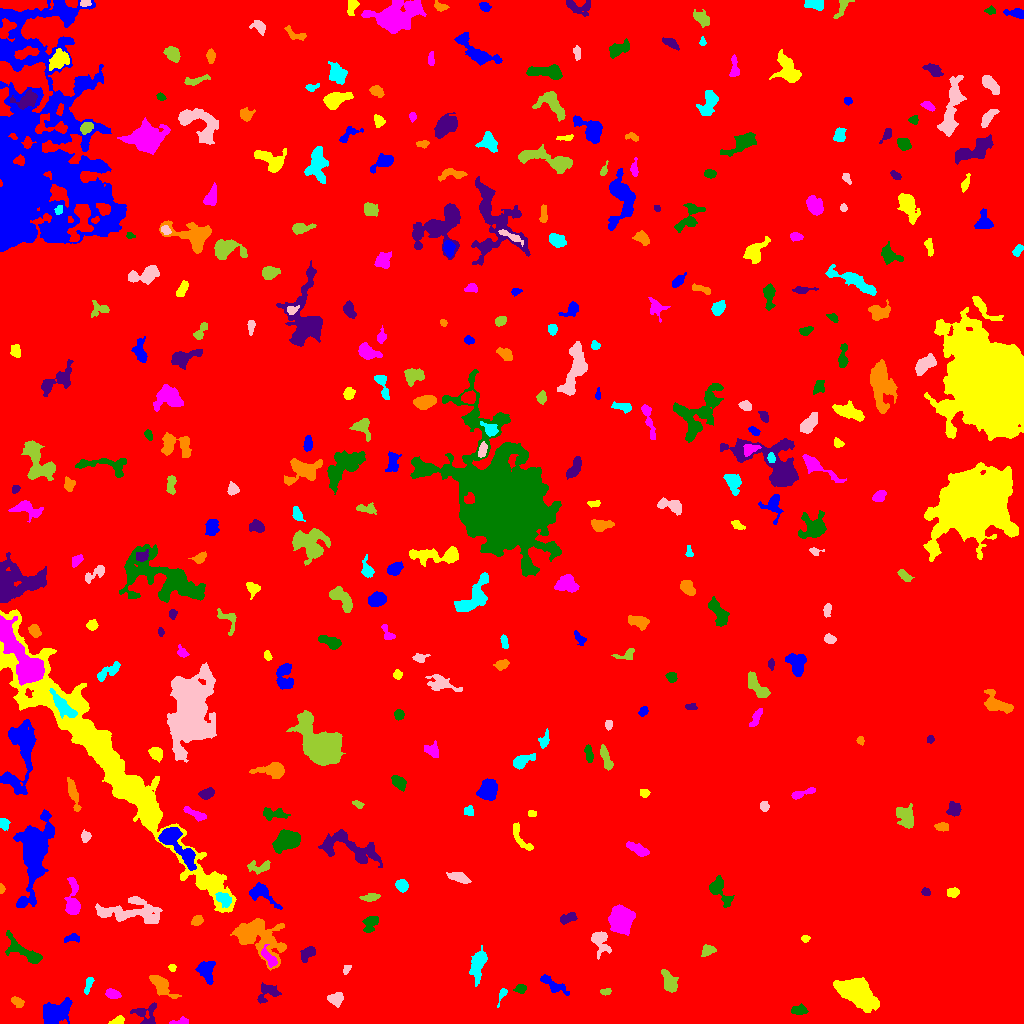

The table this chart was drawn from, first rows:
ID, X, Y, A, B, theta, total_flux, mu_max, mu_median, mu_mean, R_fwhm, R_e, R10, R90, x_start, x_end, y_start, y_end, area, greylevel
0, 538.9, 502.6, 305.5, 258.3, 1.097, 4231250, 20.0, 5.0, 5.242, 164.7, 269.5, 105.9, 417.6, 0, 1023, 0, 1023, 807192, 5.242
1, 56.75, 12.04, 7.792, 4.381, 0.5219, 2054, 8.0, 3.0, 3.755, 8.992, 6.723, 2.821, 10.85, 43, 72, 0, 26, 547, 13.76
2, 118.2, 2.891, 3.084, 1.928, 0.3046, 430.0, 9.0, 4.0, 4.388, 3.785, 2.932, 1.128, 4.652, 108, 124, 0, 8, 98, 14.39
3, 179.9, 1.726, 5.414, 1.517, 0.1176, 215.0, 5.0, 2.0, 2.263, 3.523, 3.141, 1.128, 4.754, 169, 188, 0, 7, 95, 12.26
4, 798.8, 13.26, 3.687, 1.957, 0.01767, 488.0, 9.0, 3.0, 3.486, 4.222, 3.338, 1.262, 5.171, 791, 808, 9, 20, 140, 13.49
5, 145.3, 10.07, 6.429, 5.72, 0.02949, 767.0, 6.0, 2.0, 2.841, 6.507, 5.109, 1.954, 8.176, 130, 156, 0, 21, 270, 11.84
6, 17.22, 21.11, 3.315, 2.223, -0.763, 224.0, 4.0, 2.0, 2.0, 4.918, 3.338, 1.262, 5.109, 11, 24, 16, 27, 112, 12.0
7, 502.5, 29.4, 4.358, 1.475, 1.17, 162.0, 7.0, 1.0, 1.884, 2.034, 2.394, 0.7979, 4.334, 497, 507, 16, 35, 86, 12.88
8, 335.7, 24.77, 3.707, 3.131, 0.2451, 746.0, 8.0, 4.0, 4.215, 6.024, 4.334, 1.693, 6.507, 327, 343, 16, 31, 177, 14.21
9, 606.1, 31.82, 2.683, 1.533, 0.1288, 171.0, 6.0, 2.0, 2.478, 3.09, 2.523, 0.9772, 3.949, 600, 611, 28, 35, 69, 12.48
10, 307.7, 32.45, 4.777, 3.49, -1.086, 920.0, 9.0, 4.0, 4.577, 5.352, 4.514, 1.784, 7.092, 300, 319, 23, 42, 201, 12.58
11, 553.2, 38.43, 8.3, 2.586, -0.5798, 808.0, 7.0, 3.0, 3.258, 5.412, 4.951, 1.871, 7.838, 540, 569, 28, 49, 248, 12.26
12, 856.2, 31.97, 9.681, 5.124, -0.6207, 8374, 32.0, 6.0, 8.741, 7.181, 7.999, 2.985, 14.26, 833, 879, 11, 46, 958, 17.74
13, 112.7, 29.56, 3.434, 2.156, -0.2547, 714.0, 13.0, 5.0, 5.368, 3.478, 3.478, 1.262, 5.557, 105, 121, 25, 35, 133, 14.37
14, 520.5, 34.48, 2.752, 2.155, 0.1768, 378.0, 8.0, 4.0, 3.897, 4.029, 3.09, 1.262, 4.787, 513, 526, 30, 39, 97, 12.9
15, 267.2, 31.39, 5.827, 4.368, 0.5289, 714.0, 7.0, 3.0, 2.891, 4.853, 5.015, 1.871, 7.858, 257, 281, 20, 41, 247, 11.89
16, 161.4, 37.71, 7.554, 3.233, -0.7853, 1253, 8.0, 4.0, 3.844, 7.464, 5.781, 2.257, 8.903, 149, 181, 25, 48, 326, 12.84
17, 88.53, 38.49, 4.705, 1.444, 1.265, 210.0, 4.0, 2.0, 1.927, 4.514, 3.09, 1.262, 4.886, 84, 94, 29, 46, 109, 12.93
18, 346.6, 54.55, 2.847, 1.674, 1.056, 192.0, 4.0, 3.0, 2.954, 4.222, 2.706, 1.128, 3.989, 343, 351, 49, 58, 65, 14.95
19, 668.9, 41.22, 5.784, 3.129, -1.174, 760.0, 7.0, 3.0, 2.89, 5.078, 5.078, 1.954, 7.838, 661, 678, 31, 54, 263, 12.89
20, 926.6, 58.96, 2.834, 2.293, -0.4268, 436.0, 8.0, 3.0, 3.791, 4.26, 3.29, 1.262, 5.109, 920, 932, 53, 64, 115, 13.79
21, 206.1, 53.54, 5.697, 3.63, -1.414, 681.0, 6.0, 2.0, 2.348, 6.58, 4.951, 1.954, 7.653, 195, 215, 39, 62, 290, 13.35
22, 172.2, 55.85, 1.873, 1.587, -1.098, 138.0, 7.0, 2.0, 2.556, 2.034, 2.111, 0.7979, 3.478, 168, 176, 52, 59, 54, 12.56
23, 268.8, 66.02, 6.02, 2.535, -0.988, 527.0, 6.0, 3.0, 2.928, 6.05, 4.549, 1.784, 6.817, 261, 277, 56, 79, 180, 17.93
24, 25.08, 71.51, 12.7, 3.549, -0.6032, 963.0, 7.0, 2.0, 2.355, 5.352, 5.863, 2.185, 9.541, 5, 42, 60, 93, 409, 13.35
25, 308, 70.31, 4.536, 2.645, 0.6916, 461.0, 7.0, 2.0, 2.665, 3.568, 4.068, 1.493, 6.358, 300, 315, 61, 77, 173, 12.66
26, 257, 87.63, 14.27, 8.489, -0.5564, 5309, 15.0, 4.0, 4.653, 7.203, 10.08, 3.568, 16.34, 230, 286, 53, 105, 1141, 15.65
27, 477.9, 59.54, 8.152, 3.257, 1.356, 1681, 11.0, 4.0, 4.435, 6.05, 5.89, 2.326, 9.424, 469, 487, 37, 78, 379, 13.44
28, 599.6, 82.89, 6.489, 4.042, -1.21, 1197, 10.0, 3.0, 4.044, 5.499, 4.983, 2.034, 8.482, 591, 611, 64, 92, 296, 15.04
29, 707.2, 73.15, 3.196, 2.59, 0.2095, 207.0, 4.0, 1.0, 1.545, 4.514, 3.385, 1.262, 5.412, 701, 716, 67, 79, 134, 11.54
30, 444.1, 85.51, 5.356, 2.361, -0.1972, 655.0, 11.0, 2.0, 3.227, 3.29, 3.909, 1.382, 6.84, 435, 457, 80, 91, 203, 14.23
31, 71.7, 85.38, 4.465, 1.871, 0.2013, 210.0, 5.0, 2.0, 1.927, 3.038, 3.241, 1.128, 4.983, 64, 79, 81, 90, 109, 11.93
32, 805.1, 84.93, 1.972, 1.645, 0.392, 148.0, 5.0, 3.0, 2.552, 3.09, 2.326, 0.7979, 3.568, 801, 810, 81, 88, 58, 15.55
33, 622, 104.1, 5.863, 4.677, -1.559, 5021, 25.0, 7.0, 8.453, 7.269, 6.555, 2.585, 10.7, 608, 635, 88, 119, 594, 18.45
34, 370.9, 99.91, 5.016, 3.036, 0.9948, 669.0, 8.0, 3.0, 3.362, 5.382, 4.583, 1.784, 7.001, 362, 378, 91, 107, 199, 12.36
35, 568.7, 105.8, 4.65, 2.237, 0.377, 494.0, 7.0, 3.0, 3.338, 4.478, 3.949, 1.493, 6.05, 560, 577, 99, 111, 148, 12.34
36, 196.8, 102.5, 2.946, 2.302, 0.5155, 342.0, 6.0, 3.0, 3.138, 4.549, 3.338, 1.262, 5.171, 191, 203, 98, 108, 109, 13.14
37, 223.5, 124.7, 4.261, 2.67, -0.5686, 545.0, 7.0, 3.0, 2.995, 4.334, 4.146, 1.493, 6.555, 215, 231, 116, 131, 182, 22.99
38, 130.2, 111.2, 18.03, 6.019, -0.04798, 3410, 9.0, 4.0, 3.911, 9.202, 9.458, 3.656, 14.78, 95, 162, 100, 127, 872, 12.91
39, 371.1, 126.1, 4.293, 1.776, 0.1328, 372.0, 6.0, 3.0, 2.862, 4.72, 3.432, 1.382, 5.441, 359, 380, 122, 130, 130, 13.86
40, 507.7, 124.8, 5.841, 1.798, 1.55, 287.0, 5.0, 2.0, 2.08, 4.029, 3.523, 1.382, 5.47, 503, 512, 114, 134, 138, 12.08
41, 260.4, 130.4, 7.808, 3.958, -0.5637, 979.0, 8.0, 2.0, 3.118, 5.863, 5.078, 2.034, 8.5, 249, 282, 114, 141, 314, 13.12
42, 953.5, 131.1, 2.965, 2.159, 0.08838, 252.0, 5.0, 2.0, 2.27, 3.478, 3.141, 1.262, 5.078, 947, 959, 126, 136, 111, 12.27
43, 72.72, 119.7, 8.598, 3.185, -1.564, 2721, 25.0, 5.0, 7.475, 5.078, 4.918, 1.871, 8.795, 64, 80, 109, 146, 364, 19.48
44, 720.6, 131.3, 9.169, 3.991, -0.9473, 1078, 7.0, 3.0, 3.307, 6.283, 5.726, 2.185, 9.132, 709, 734, 116, 148, 326, 12.31
45, 925.8, 131.4, 2.18, 1.894, -0.6759, 255.0, 6.0, 4.0, 3.75, 4.029, 2.646, 1.128, 3.989, 921, 930, 128, 136, 68, 13.75
46, 1.291, 134.5, 2.302, 1.173, -1.501, 165.0, 8.0, 4.0, 3.438, 2.821, 2.034, 0.7979, 3.09, 0, 5, 130, 140, 48, 13.44
47, 401.6, 138.2, 2.863, 2.525, -0.787, 650.0, 10.0, 4.0, 4.61, 4.652, 3.478, 1.382, 5.441, 395, 408, 131, 144, 141, 14.61
48, 458.9, 146, 5.143, 2.105, -0.2988, 550.0, 6.0, 2.0, 2.85, 5.528, 4.107, 1.693, 6.604, 446, 471, 140, 151, 193, 12.85
49, 260.6, 156.9, 6.115, 2.891, 0.05198, 478.0, 7.0, 2.0, 2.477, 3.613, 4.107, 1.493, 6.747, 247, 270, 149, 163, 193, 12.48
50, 693.4, 172, 2.429, 2.171, 1.518, 274.0, 6.0, 3.0, 2.884, 4.184, 2.985, 1.128, 4.549, 689, 698, 167, 178, 95, 12.88
51, 175.8, 179.6, 14.14, 4.582, -0.8639, 3807, 18.0, 5.0, 6.062, 6.628, 7.485, 2.764, 12.19, 158, 196, 153, 196, 628, 24.06
52, 520, 185.5, 8.784, 2.714, -1.037, 293.0, 3.0, 1.0, 1.35, 5.352, 4.687, 1.784, 7.247, 513, 533, 173, 201, 217, 11.35
53, 637.6, 174.2, 6.325, 2.172, -0.4497, 678.0, 7.0, 3.0, 3.244, 5.412, 4.583, 1.784, 7.024, 626, 649, 167, 182, 209, 13.24
54, 287.3, 183.2, 5.741, 4.071, 0.4223, 5167, 33.0, 8.5, 11.04, 6.155, 5.836, 2.257, 9.885, 272, 300, 170, 194, 468, 20.04
55, 348.9, 176.1, 17.64, 6.653, -0.3159, 3978, 13.0, 5.0, 4.822, 7.047, 9.407, 3.432, 14.53, 318, 382, 156, 194, 825, 12.82
56, 942.4, 196.5, 3.261, 1.986, -0.06672, 391.0, 7.0, 3.5, 3.555, 4.184, 3.241, 1.262, 5.046, 934, 948, 192, 201, 110, 13.55
57, 3.852, 200.2, 2.641, 2.129, -0.9783, 284.0, 6.0, 3.0, 2.705, 4.297, 3.038, 1.128, 4.618, 0, 10, 193, 205, 105, 14.7
58, 85.41, 187.2, 2.456, 2.304, 1.41, 289.0, 6.0, 3.0, 2.919, 4.146, 3.038, 1.128, 4.72, 81, 91, 181, 194, 99, 15.92
59, 905.6, 206.4, 5.985, 4.007, -1.122, 1040, 8.0, 3.0, 3.2, 6.531, 5.499, 2.111, 8.519, 896, 913, 195, 220, 325, 13.2
... 302 more rows
